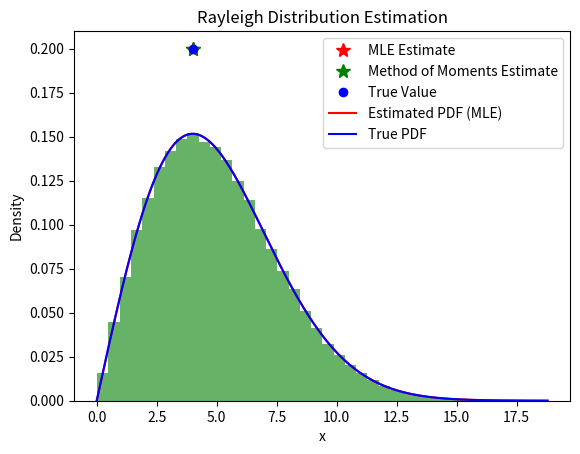

This figure's Python source:
"""
Fördelningen ser ut att passa bra för relighfölrdelnignen, då det mest frekventa värdet i simuleringen är runt 4 vilket
passar fördelningens mdel och att det är en relativt jämn fördelning. Staplarna från den diskreta mätningen.
"""

import numpy as np
from scipy import stats
import matplotlib.pyplot as plt

## Problem 2: Maximum Likelihood and Method of Moments Estimation

M = 100000  # Number of Rayleigh-distributed random variables
b = 4       # True scale parameter of the Rayleigh distribution

# Simulate M outcomes with parameter b
x = stats.rayleigh.rvs(scale=b, size=M)

# Compute Maximum Likelihood Estimate (MLE) of the scale parameter
est_mle = np.sqrt((1 / (2 * M)) * np.sum(x**2))  # MLE estimation

# Compute Method of Moments Estimate (MME) of the scale parameter
est_mme = (np.sum(x) / M) * np.sqrt(2 / np.pi)   # Method of Moments estimation

# Create figure
plt.figure()

# Show histogram of the simulated data
plt.hist(x, bins=40, density=True, alpha=0.6, color='g')

# Plot the MLE and MME estimates
plt.plot(est_mle, 0.2, 'r*', markersize=10, label='MLE Estimate')
plt.plot(est_mme, 0.2, 'g*', markersize=10, label='Method of Moments Estimate')
plt.plot(b, 0.2, 'bo', label='True Value')

# Plot the density functions for the estimated and true parameters
x_grid = np.linspace(0, np.max(x), 1000)
pdf_mle = stats.rayleigh.pdf(x_grid, scale=est_mle)
pdf_true = stats.rayleigh.pdf(x_grid, scale=b)

plt.plot(x_grid, pdf_mle, 'r', label='Estimated PDF (MLE)')
plt.plot(x_grid, pdf_true, 'b', label='True PDF')

plt.legend()
plt.title('Rayleigh Distribution Estimation')
plt.xlabel('x')
plt.ylabel('Density')
plt.show()
